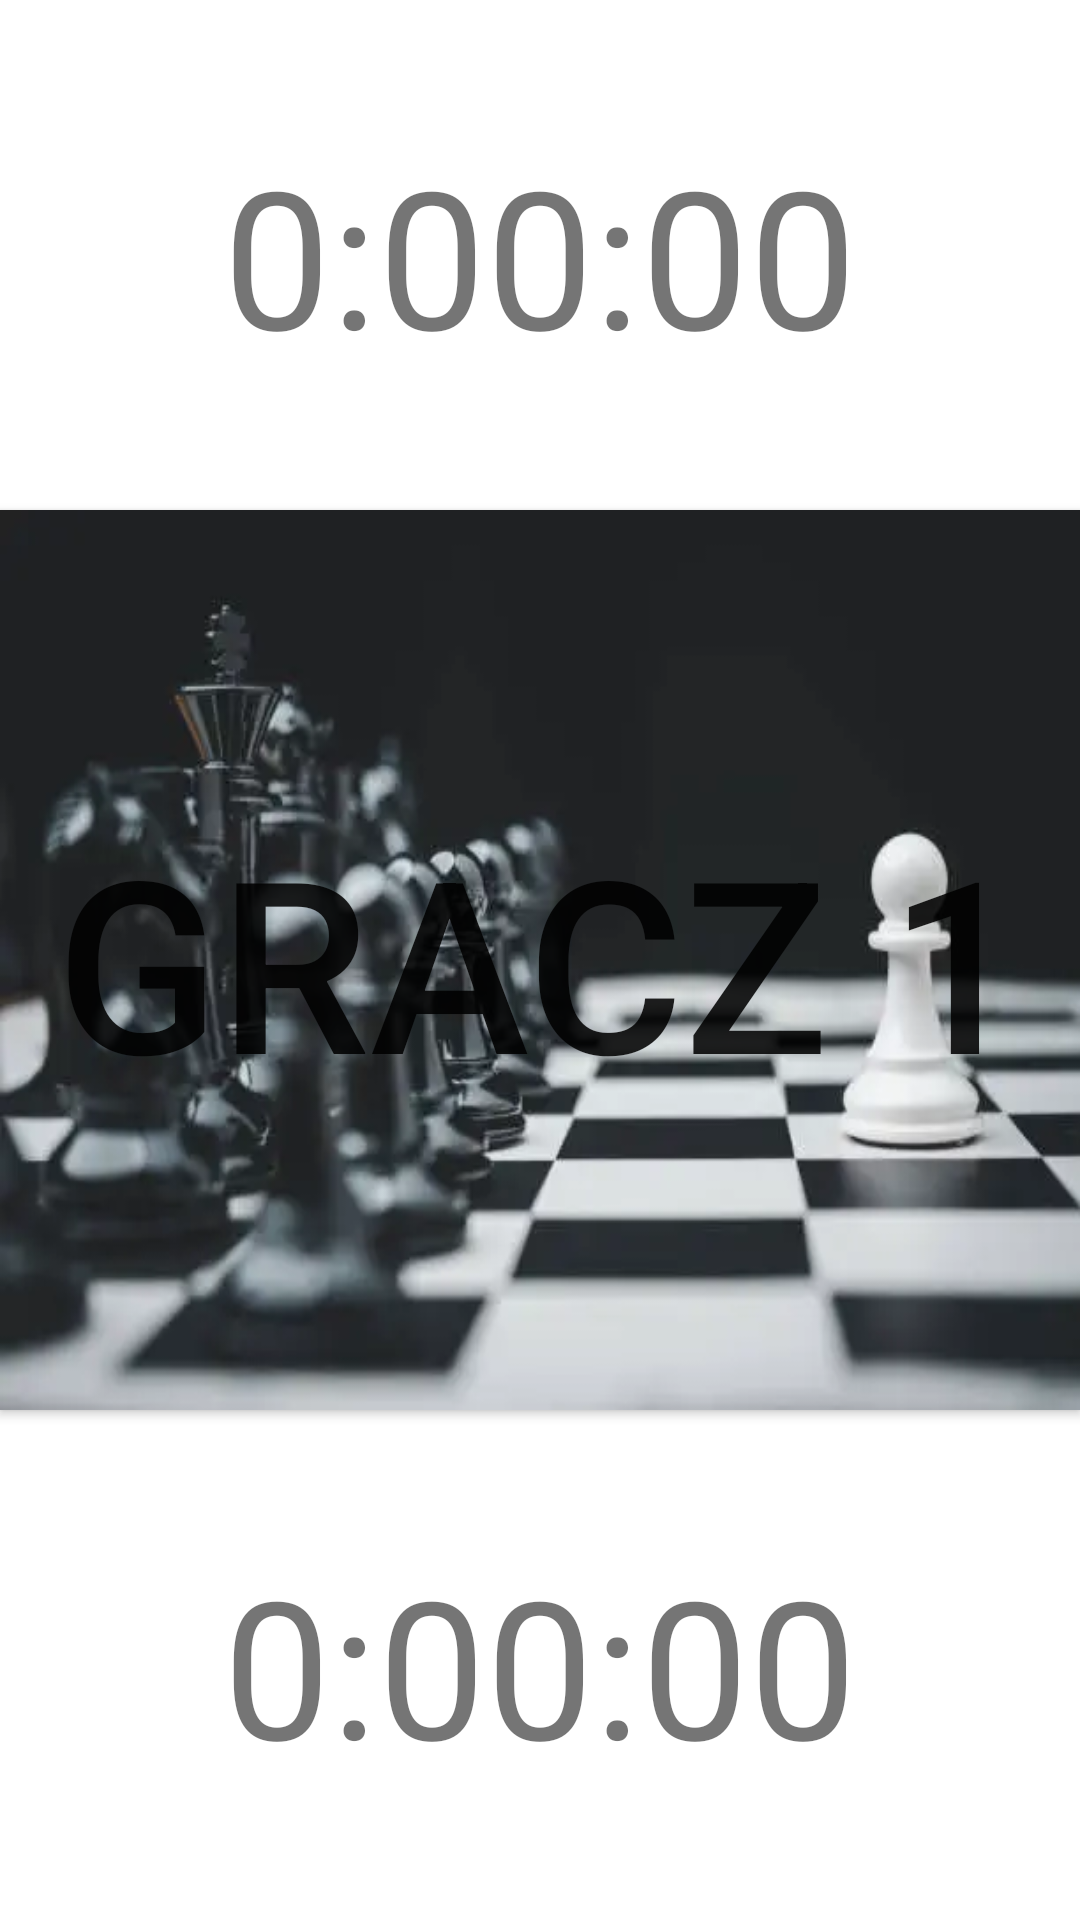

The Android layout XML behind this screen, and the referenced resources:
<!-- AndroidManifest.xml: application theme Theme.ZegarSzachy3A -->
<!-- res/layout/activity_szachy.xml -->
<?xml version="1.0" encoding="utf-8"?>
<androidx.constraintlayout.widget.ConstraintLayout xmlns:android="http://schemas.android.com/apk/res/android"
    xmlns:app="http://schemas.android.com/apk/res-auto"
    xmlns:tools="http://schemas.android.com/tools"
    android:layout_width="match_parent"
    android:layout_height="match_parent"
    tools:context=".SzachyActivity">

    <TextView
        android:id="@+id/textView2"
        android:layout_width="wrap_content"
        android:layout_height="wrap_content"
        android:textSize="64sp"
        android:text="0:00:00"
        app:layout_constraintEnd_toEndOf="parent"
        app:layout_constraintStart_toStartOf="parent"
        app:layout_constraintTop_toTopOf="parent"
        app:layout_constraintBottom_toTopOf="@id/button"/>

    <Button
        android:id="@+id/button"
        android:layout_width="match_parent"
        android:layout_height="300dp"
        android:text="Gracz 1"
        android:textSize="80sp"
        android:background="@drawable/szachy"
        app:layout_constraintBottom_toTopOf="@+id/textView3"
        app:layout_constraintEnd_toEndOf="parent"
        app:layout_constraintStart_toStartOf="parent"
        app:layout_constraintTop_toBottomOf="@+id/textView2" />

    <TextView
        android:id="@+id/textView3"
        android:layout_width="wrap_content"
        android:layout_height="wrap_content"
        android:textSize="64sp"
        android:text="0:00:00"
        app:layout_constraintBottom_toBottomOf="parent"
        app:layout_constraintEnd_toEndOf="parent"
        app:layout_constraintStart_toStartOf="parent"
        app:layout_constraintTop_toBottomOf="@id/button"/>
</androidx.constraintlayout.widget.ConstraintLayout>
<!-- resources referenced by this layout -->
<resources>
  <!-- drawable szachy: jpg bitmap (drawable, 10562 bytes) -->
  <style name="Theme.ZegarSzachy3A" parent="Theme.MaterialComponents.DayNight.DarkActionBar">
          
          <item name="colorPrimary">@color/purple_500</item>
          <item name="colorPrimaryVariant">@color/purple_700</item>
          <item name="colorOnPrimary">@color/white</item>
          
          <item name="colorSecondary">@color/teal_200</item>
          <item name="colorSecondaryVariant">@color/teal_700</item>
          <item name="colorOnSecondary">@color/black</item>
          
          <item name="android:statusBarColor">?attr/colorPrimaryVariant</item>
          
      </style>
  <!-- not gathered from this repository: default colours our renderer supplied (Android Studio template values) -->
  <color name="purple_500">#FF6200EE</color>
  <color name="purple_700">#FF3700B3</color>
  <color name="teal_200">#FF03DAC5</color>
  <color name="teal_700">#FF018786</color>
  <color name="black">#FF000000</color>
  <color name="white">#FFFFFFFF</color>
</resources>
